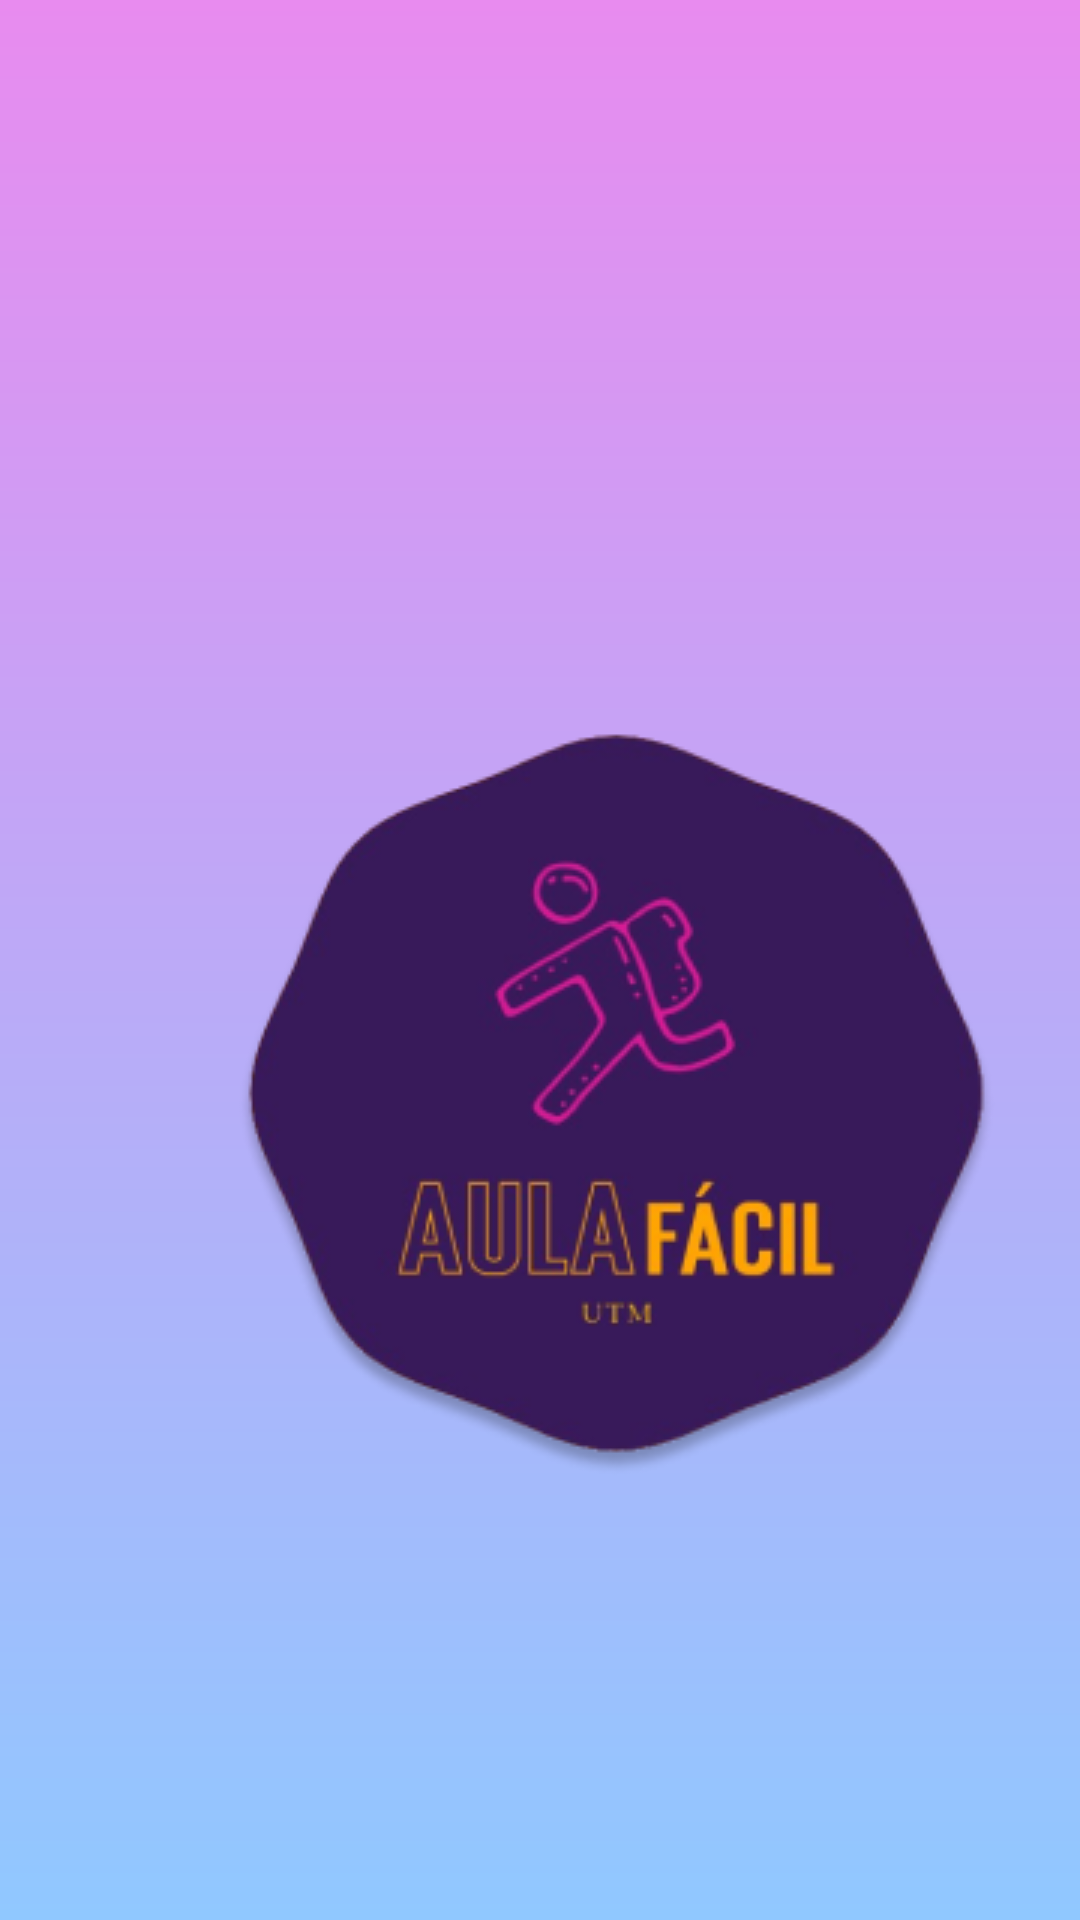

Here is an Android app screen rendered from its layout file. Give the layout XML and the strings, colors and styles it references.
<!-- AndroidManifest.xml: application theme Theme.AulaFacil -->
<!-- res/layout/activity_logo.xml -->
<?xml version="1.0" encoding="utf-8"?>
<androidx.constraintlayout.widget.ConstraintLayout xmlns:android="http://schemas.android.com/apk/res/android"
    xmlns:app="http://schemas.android.com/apk/res-auto"
    xmlns:tools="http://schemas.android.com/tools"
    android:id="@+id/main"
    android:layout_width="match_parent"
    android:layout_height="match_parent"
    tools:context=".Logo"
    android:background="@drawable/background_color">


    <ImageView
        android:id="@+id/imageView3"
        android:layout_width="wrap_content"
        android:layout_height="wrap_content"
        android:layout_marginStart="72dp"
        android:layout_marginLeft="72dp"
        android:layout_marginTop="236dp"
        android:layout_marginEnd="73dp"
        android:layout_marginRight="73dp"
        android:layout_marginBottom="237dp"
        app:layout_constraintBottom_toBottomOf="parent"
        app:layout_constraintEnd_toEndOf="parent"
        app:layout_constraintHorizontal_bias="0.0"
        app:layout_constraintStart_toStartOf="parent"
        app:layout_constraintTop_toTopOf="parent"
        app:layout_constraintVertical_bias="0.0"
        app:srcCompat="@drawable/logo" />

</androidx.constraintlayout.widget.ConstraintLayout>
<!-- resources referenced by this layout -->
<resources>
  <!-- drawable background_color (drawable) -->
  <?xml version="1.0" encoding="utf-8"?>
  <shape xmlns:android="http://schemas.android.com/apk/res/android">
      <gradient
          android:startColor="#90C8FF"
          android:endColor="#E88BEF"
          android:angle="90"
          />
  </shape>
  <!-- drawable logo: png bitmap (drawable, 42578 bytes) -->
  <style name="Theme.AulaFacil" parent="Base.Theme.AulaFacil" />
  <style name="Base.Theme.AulaFacil" parent="Theme.Material3.DayNight.NoActionBar">
          
          
      </style>
</resources>
